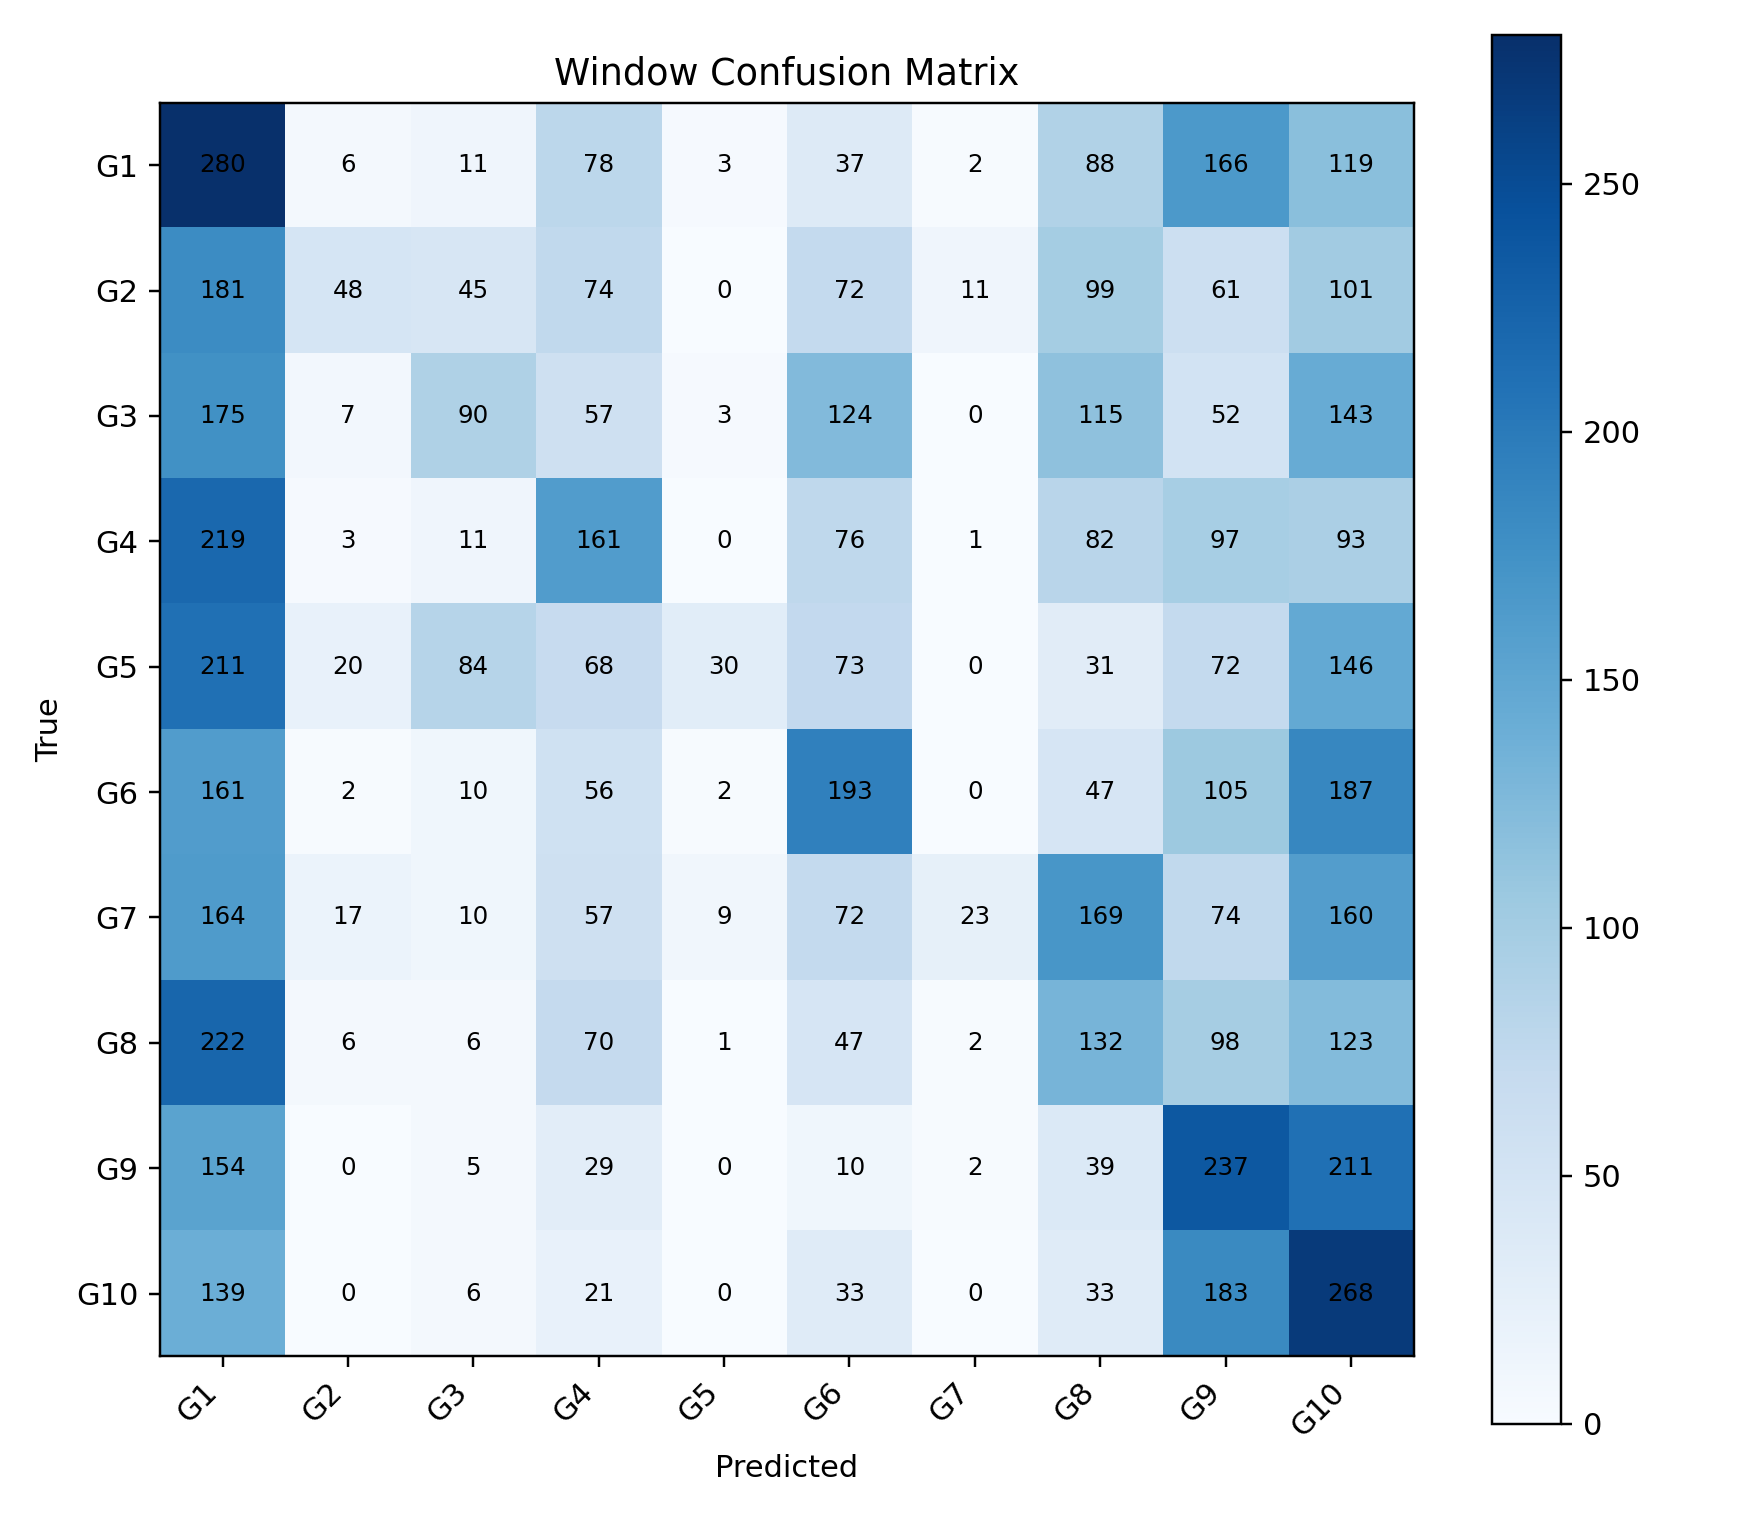

The table this chart was drawn from, first rows:
, G1, G2, G3, G4, G5, G6, G7, G8, G9, G10
G1, 280, 6, 11, 78, 3, 37, 2, 88, 166, 119
G2, 181, 48, 45, 74, 0, 72, 11, 99, 61, 101
G3, 175, 7, 90, 57, 3, 124, 0, 115, 52, 143
G4, 219, 3, 11, 161, 0, 76, 1, 82, 97, 93
G5, 211, 20, 84, 68, 30, 73, 0, 31, 72, 146
G6, 161, 2, 10, 56, 2, 193, 0, 47, 105, 187
G7, 164, 17, 10, 57, 9, 72, 23, 169, 74, 160
G8, 222, 6, 6, 70, 1, 47, 2, 132, 98, 123
G9, 154, 0, 5, 29, 0, 10, 2, 39, 237, 211
G10, 139, 0, 6, 21, 0, 33, 0, 33, 183, 268
